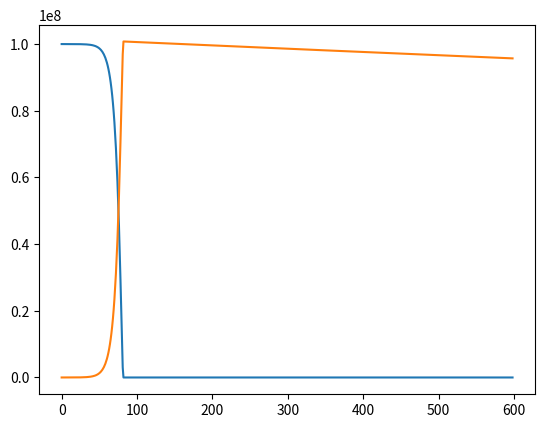

Reproduce this figure in Python.
import numpy as np
from copy import copy
import matplotlib.pyplot as plt

class Strain:
    def __init__(self):
        self.name = "Strain basic"
        self.c = 0.173        #division rate
        self.Q = 1         #a voir, cmax/c
        self.nbSpores = 0
        self.nbVG = 1000
        self.X = self.nbSpores + self.nbVG        #population
        self.alpha = 0.5
    def __str__(self):
        return "Name : " + self.name + ", Population X = " + str(self.X)
    def __repr__(self):
        return self.__str__()

# Copy strains without reference
def copyStrains(strains):
    resultat = []
    for s in strains:
        resultat.append(copy(s))
    return resultat

#global parameters
data = []
R0 = 10**8    #ressources
Rhalf = 0.1*R0
R = R0
Rstar = 1
strains = []
Time_passed = 0       
tau = 4       #hours
tau_counter = 0
delta = 2 * 10**(-4)    #spore mortality rate
spore_stalk = 0.8

def initialisation() :
    a = Strain()
    strains.append(a)

def rich_step(dt):
    global Time_passed, R, tau_counter
    #print(Time_passed)
    
    #stockage
    state = {"Time_passed" : Time_passed, "R" : R, "strains" : copyStrains(strains)}
    data.append(state)

    #spores germination
    if tau_counter >= tau and state['Time_passed']!=0:
        print("Germination")
        for s in strains:
            nu = 1.1 - 2*s.c
            flow = s.nbVG * s.alpha * (1 - nu) #!!! alpha bien par rapport à VG slmt ?
            s.X -= s.X * s.alpha * (1 - nu)

        tau_counter = -1
    
    elif tau_counter >= tau :
        print("pas Germination car situation initiale")

    #calcul
    kRGab = state["R"] / (state["R"] + Rhalf)
    sommeTit = 0

    #calcul - population
    for s in strains:
        sommeTit += s.Q * s.c * s.X
        s.X += s.c * kRGab * s.X * dt
        if tau_counter < tau: s.X -= delta * s.X * s.alpha * dt

    # calcul - ressource
    R += - kRGab * sommeTit
    if R <= Rstar:
        R = Rstar

    Time_passed += dt
    if tau_counter >= 0: tau_counter += dt

initialisation() #Main
for i in range(1,600) :
    rich_step(1)
Pop1R_plot = [[],[]]

def plot_popstrain(strain_name):
    strains_list = data[0]["strains"]
    index_strain = 0
    for j in range(len(strains_list)):
        if strains_list[j]==strain_name:
            index_strain = j
    for i in range(len(data)):
        Pop1R_plot[0].append(data[i]["R"])
        Pop1R_plot[1].append(data[i]["strains"][index_strain].X)
    
    t = np.arange(len(Pop1R_plot[0]))
    
    #plt.scatter(t, Pop1R_plot[0], label='Ressources')
    #plt.scatter(t, Pop1R_plot[1], label="Population")

    plt.plot(t, Pop1R_plot[0])
    plt.plot(t, Pop1R_plot[1])

print(plot_popstrain('Strain basic'))

print(data)

print("helloworld")
